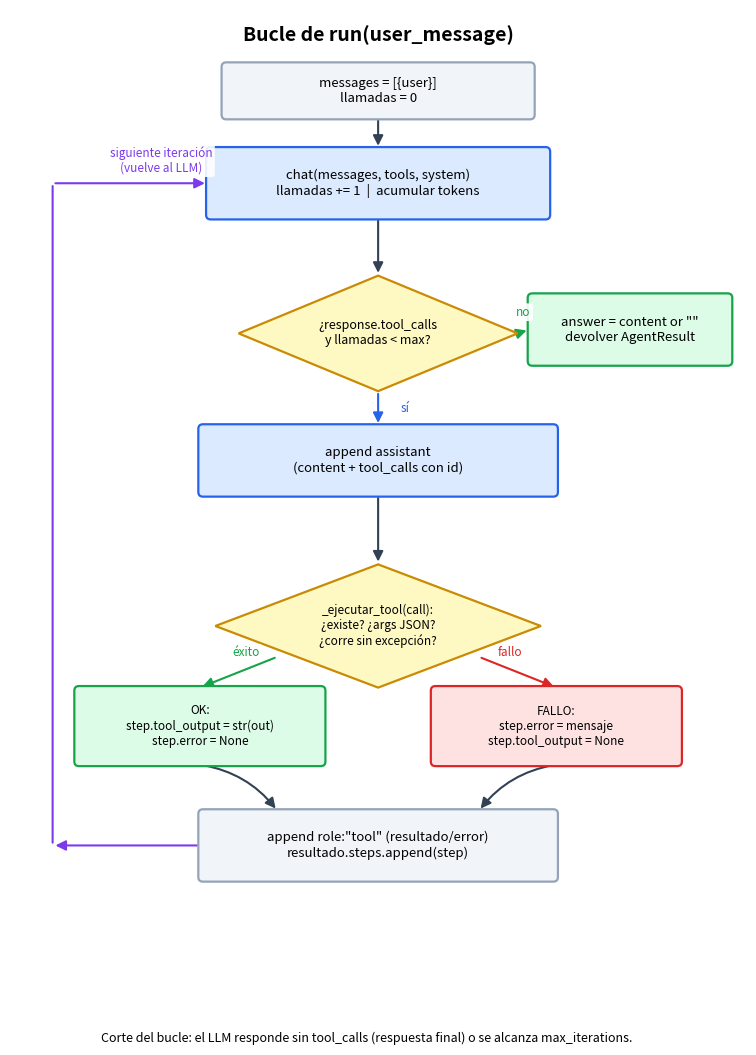

Write the Python code that produced this figure. (Note: this script raises an exception after producing the figure.)
"""Genera el diagrama de flujo del bucle `run()` del M1 como PNG.

Uso:
    python scripts/generar_diagrama_bucle.py

Produce `docs/bucle_run_m1.png`. Requiere matplotlib (solo para regenerar).
"""

from __future__ import annotations

from pathlib import Path

import matplotlib

matplotlib.use("Agg")

from matplotlib.patches import FancyArrowPatch, FancyBboxPatch, Polygon
import matplotlib.pyplot as plt

AZUL = "#dbeafe"
AZUL_B = "#2563eb"
AMARILLO = "#fef9c3"
AMARILLO_B = "#ca8a04"
VERDE = "#dcfce7"
VERDE_B = "#16a34a"
ROJO = "#fee2e2"
ROJO_B = "#dc2626"
GRIS = "#f1f5f9"
GRIS_B = "#94a3b8"


def caja(ax, x, y, w, h, texto, face, edge, fontsize=9.5, weight="normal"):
    ax.add_patch(
        FancyBboxPatch(
            (x, y), w, h,
            boxstyle="round,pad=0.02,rounding_size=0.06",
            linewidth=1.6, edgecolor=edge, facecolor=face, zorder=2,
        )
    )
    ax.text(x + w / 2, y + h / 2, texto, ha="center", va="center",
            fontsize=fontsize, weight=weight, zorder=3)


def rombo(ax, cx, cy, w, h, texto, face, edge, fontsize=9):
    pts = [(cx, cy + h / 2), (cx + w / 2, cy), (cx, cy - h / 2), (cx - w / 2, cy)]
    ax.add_patch(Polygon(pts, closed=True, linewidth=1.6,
                         edgecolor=edge, facecolor=face, zorder=2))
    ax.text(cx, cy, texto, ha="center", va="center", fontsize=fontsize, zorder=3)


def flecha(ax, p0, p1, texto="", color="#334155", rad=0.0, off=(0, 0), fs=8.5):
    ax.add_patch(
        FancyArrowPatch(p0, p1, connectionstyle=f"arc3,rad={rad}",
                        arrowstyle="-|>", mutation_scale=15, linewidth=1.5,
                        color=color, zorder=1)
    )
    if texto:
        mx = (p0[0] + p1[0]) / 2 + off[0]
        my = (p0[1] + p1[1]) / 2 + off[1]
        ax.text(mx, my, texto, ha="center", va="center", fontsize=fs, color=color,
                style="italic",
                bbox=dict(boxstyle="round,pad=0.2", fc="white", ec="none", alpha=0.9),
                zorder=4)


def main() -> None:
    fig, ax = plt.subplots(figsize=(9.5, 12))
    ax.set_xlim(0, 9.5)
    ax.set_ylim(0, 12)
    ax.axis("off")

    ax.text(4.75, 11.6, "Bucle de run(user_message)", ha="center",
            fontsize=14, weight="bold")

    cx = 4.75  # eje central

    # Inicio
    caja(ax, cx - 2.0, 10.6, 4.0, 0.7,
         "messages = [{user}]\nllamadas = 0", GRIS, GRIS_B)

    # Primera (y siguientes) llamada al LLM
    caja(ax, cx - 2.2, 9.3, 4.4, 0.9,
         "chat(messages, tools, system)\nllamadas += 1  |  acumular tokens",
         AZUL, AZUL_B)

    # Decision: hay tool_calls?
    rombo(ax, cx, 7.8, 3.6, 1.5,
          "¿response.tool_calls\ny llamadas < max?", AMARILLO, AMARILLO_B)

    # Rama NO -> respuesta final
    caja(ax, 6.7, 7.4, 2.6, 0.9,
         "answer = content or \"\"\ndevolver AgentResult", VERDE, VERDE_B)

    # Rama SI -> registrar assistant + ejecutar tools
    caja(ax, cx - 2.3, 5.7, 4.6, 0.9,
         "append assistant\n(content + tool_calls con id)", AZUL, AZUL_B)

    # Por cada tool_call: _ejecutar_tool
    rombo(ax, cx, 4.0, 4.2, 1.6,
          "_ejecutar_tool(call):\n¿existe? ¿args JSON?\n¿corre sin excepción?",
          AMARILLO, AMARILLO_B, fontsize=8.5)

    # Exito
    caja(ax, cx - 3.9, 2.2, 3.2, 1.0,
         "OK:\nstep.tool_output = str(out)\nstep.error = None", VERDE, VERDE_B,
         fontsize=8.5)
    # Error
    caja(ax, cx + 0.7, 2.2, 3.2, 1.0,
         "FALLO:\nstep.error = mensaje\nstep.tool_output = None", ROJO, ROJO_B,
         fontsize=8.5)

    # Volcado comun
    caja(ax, cx - 2.3, 0.7, 4.6, 0.9,
         "append role:\"tool\" (resultado/error)\nresultado.steps.append(step)",
         GRIS, GRIS_B)

    # === Flechas ===
    flecha(ax, (cx, 10.6), (cx, 10.2))
    flecha(ax, (cx, 9.3), (cx, 8.55))
    # decision NO
    flecha(ax, (cx + 1.8, 7.8), (6.7, 7.85), "no", off=(0.0, 0.25), color=VERDE_B)
    # decision SI
    flecha(ax, (cx, 7.05), (cx, 6.6), "sí", off=(0.35, 0.0), color=AZUL_B)
    # assistant -> ejecutar
    flecha(ax, (cx, 5.7), (cx, 4.8))
    # ejecutar -> OK
    flecha(ax, (cx - 1.3, 3.6), (cx - 2.3, 3.2), "éxito", off=(0.1, 0.25),
           color=VERDE_B)
    # ejecutar -> error
    flecha(ax, (cx + 1.3, 3.6), (cx + 2.3, 3.2), "fallo", off=(-0.1, 0.25),
           color=ROJO_B)
    # OK -> volcado
    flecha(ax, (cx - 2.3, 2.2), (cx - 1.3, 1.6), rad=-0.2)
    # error -> volcado
    flecha(ax, (cx + 2.3, 2.2), (cx + 1.3, 1.6), rad=0.2)
    # volcado -> vuelve al chat (loop). Curva por la izquierda.
    flecha(ax, (cx - 2.3, 1.15), (0.55, 1.15), color="#7c3aed")
    ax.add_patch(FancyArrowPatch((0.55, 1.15), (0.55, 9.75),
                 connectionstyle="arc3,rad=0.0", arrowstyle="-",
                 linewidth=1.5, color="#7c3aed", zorder=1))
    flecha(ax, (0.55, 9.75), (cx - 2.2, 9.75), "siguiente iteración\n(vuelve al LLM)",
           color="#7c3aed", off=(0.4, 0.3))

    fig.text(0.5, 0.02,
             "Corte del bucle: el LLM responde sin tool_calls (respuesta final) "
             "o se alcanza max_iterations.",
             ha="center", fontsize=9, style="italic")

    out = Path(__file__).resolve().parent.parent / "docs" / "bucle_run_m1.png"
    out.parent.mkdir(parents=True, exist_ok=True)
    fig.savefig(out, dpi=150, bbox_inches="tight")
    print(f"Diagrama generado en: {out}")


if __name__ == "__main__":
    main()
